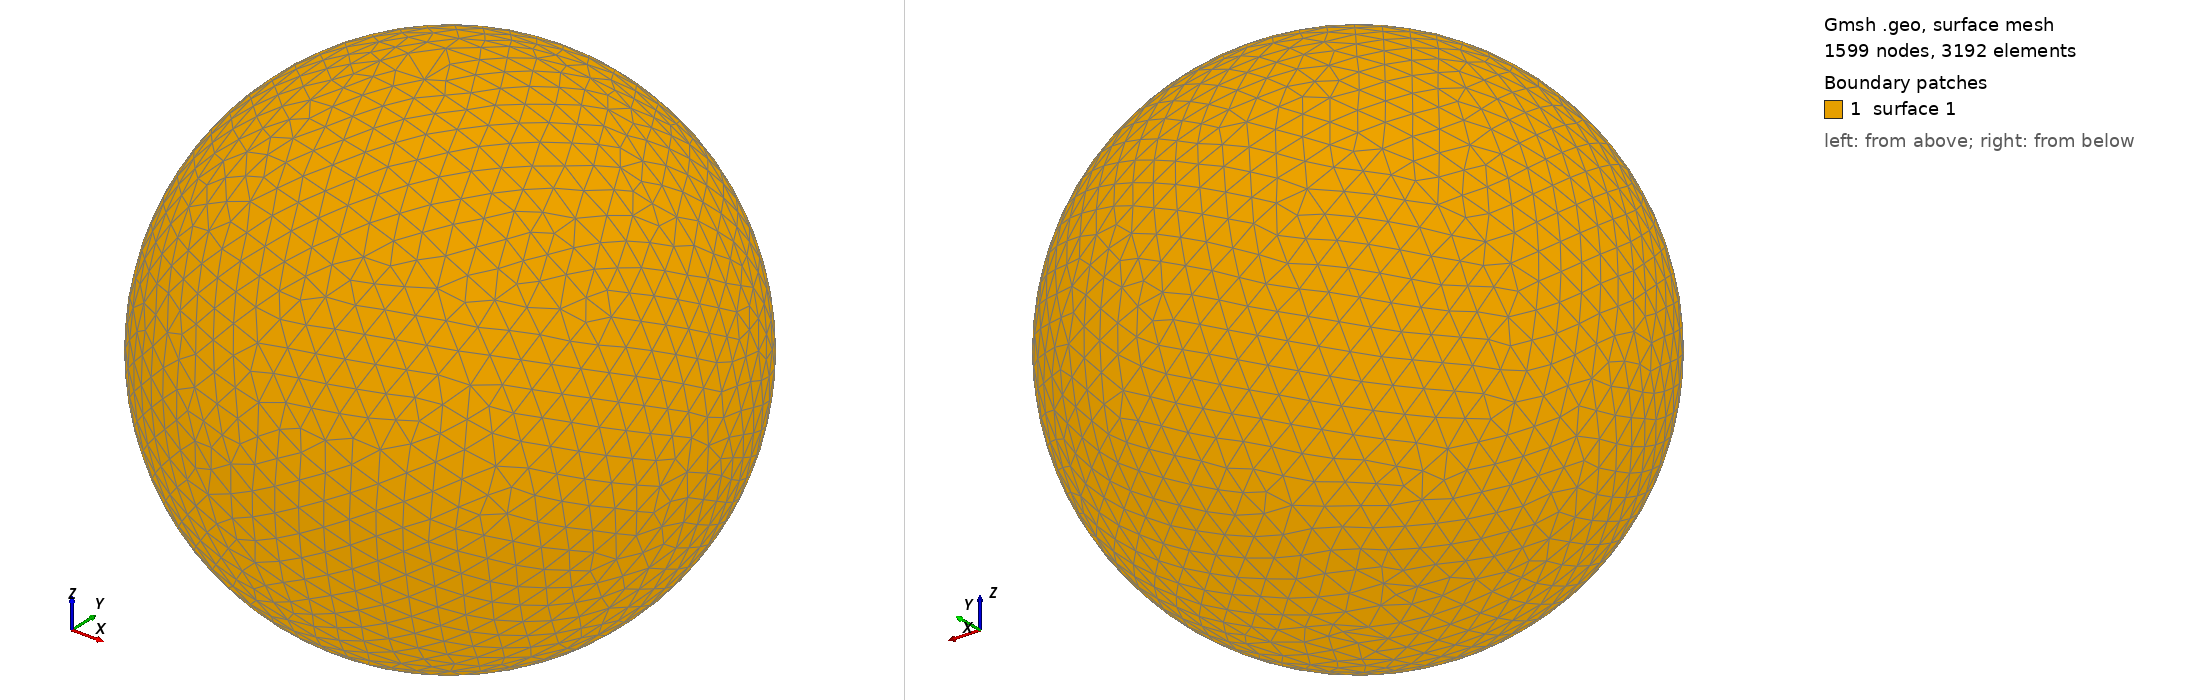

Gmsh geometry script, surface-meshed: 1599 nodes, 3192 surface elements. Boundary patches (legend numbers): 1 surface 1. Left view from above one corner, right view from below the opposite corner. The script declares no physical surfaces, so the legend lists its geometric surfaces. The drawing asked Gmsh for element sizes between 1% and 20% of the model's largest extent; the script's own settings can give other sizes.

=== shot0053.geo (drawn) ===
SetFactory("OpenCASCADE");
Point(1) = {0,0,0,0};
Sphere(1) = {0,0,0,0.00146800};
MeshSize{ PointsOf{ Surface{:}; } } = 0.000146800;
Mesh.ElementOrder=1;
Mesh.Format=39;
